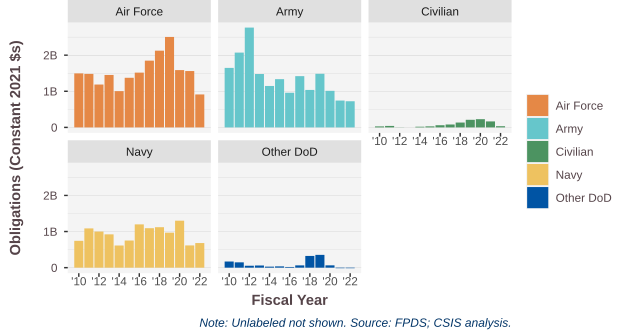

Data behind this chart, as committed beside it:
SubCustomer.DoD, 2010, 2011, 2012, 2013, 2014, 2015, 2016, 2017, 2018, 2019, 2020, 2021, 2022
Air Force, 1.495, 1.482, 1.187, 1.452, 1.004, 1.374, 1.516, 1.848, 2.124, 2.504, 1.586, 1.561, 0.9125
Army, 1.648, 2.071, 2.764, 1.478, 1.147, 1.336, 0.9596, 1.419, 1.038, 1.485, 1.012, 0.7433, 0.7241
Civilian, 0.02828, 0.04125, 0.00339, 0.0001276, 0.01889, 0.02899, 0.06028, 0.08082, 0.1346, 0.2107, 0.2276, 0.166, 0.03287
Navy, 0.7435, 1.087, 1, 0.9227, 0.6136, 0.7518, 1.199, 1.093, 1.12, 0.9695, 1.301, 0.6158, 0.6817
Other DoD, 0.1703, 0.1475, 0.05359, 0.06047, 0.02875, 0.03593, 0.01947, 0.06362, 0.3249, 0.3548, 0.06433, -0.01488, -0.01476
